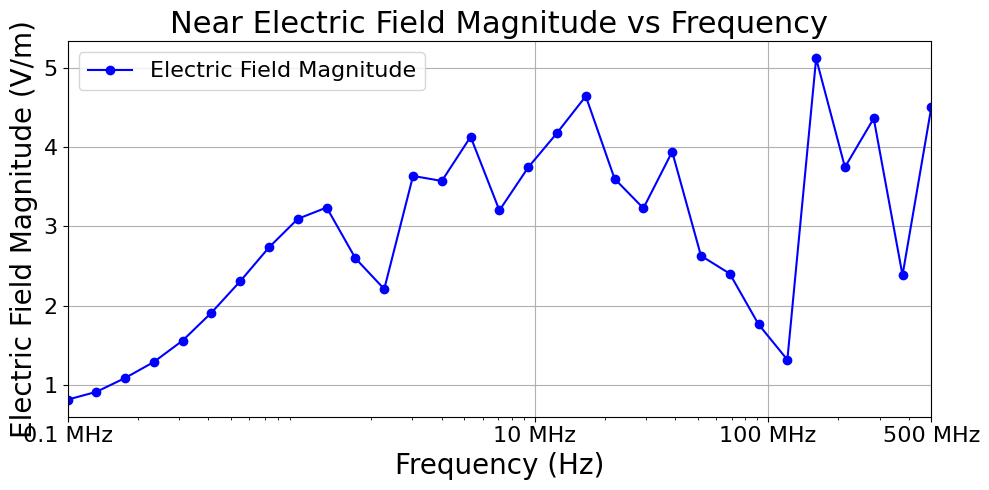

Python code for this plot:
import numpy as np
import matplotlib.pyplot as plt

plt.rcParams['font.family'] = 'Times New Roman'
plt.rcParams['mathtext.fontset'] = 'stix'

# 定义频率和电场强度数据
frequencies = np.array([1.00000000E+05,1.32830865E+05,1.76440386E+05,2.34367291E+05,3.11312100E+05,4.13518554E+05,5.49280272E+05,7.29613735E+05,9.69152234E+05,1.28733329E+06,1.70997595E+06,2.27137584E+06,3.01708817E+06,4.00762431E+06,5.32336202E+06,7.07106781E+06,9.39256053E+06,1.24762194E+07,1.65722701E+07,2.20130897E+07,2.92401774E+07,3.88399805E+07,5.15914820E+07,6.85294117E+07,9.10282102E+07,1.20913559E+08,1.60610526E+08,2.13340350E+08,2.83381832E+08,3.76418539E+08,5.00000000E+08])

electric_field = np.array([8.14220944E-01,9.12567996E-01,1.08730124E+00,1.28994094E+00,1.55974762E+00,1.91125453E+00,2.30799538E+00,2.73490957E+00,3.09402323E+00,3.23642350E+00,2.59570343E+00,2.20878971E+00,3.63437315E+00,3.57162956E+00,4.12830821E+00,3.20006301E+00,3.74220891E+00,4.17579793E+00,4.63998071E+00,3.59894977E+00,3.22720206E+00,3.94017644E+00,2.62835619E+00,2.40260557E+00,1.76342859E+00,1.31762751E+00,5.11637662E+00,3.74522841E+00,4.35965145E+00,2.38344256E+00,4.50019367E+00])

# 绘图
fig, ax = plt.subplots(figsize=(10, 5))
ax.plot(frequencies, electric_field, 'b-o', linewidth=1.5, markersize=6, label='Electric Field Magnitude')

# 设置对数横轴
ax.set_xscale('log')
ax.set_xlim([1e5, 5e8])
ax.set_xticks([1e5, 10e6, 100e6, 500e6])
ax.set_xticklabels(['0.1 MHz', '10 MHz', '100 MHz', '500 MHz'])

ax.set_xlabel('Frequency (Hz)', fontsize=20)
ax.set_ylabel('Electric Field Magnitude (V/m)', fontsize=20)
ax.set_title('Near Electric Field Magnitude vs Frequency', fontsize=22)
ax.tick_params(axis='both', labelsize=16)
ax.grid(True)
ax.legend(fontsize=16, loc='best')

plt.tight_layout()
plt.savefig('ele.png', dpi=300, bbox_inches='tight')
plt.show()
